pico-8 play session: no input (idle), after a click and taps of 🅾, ❎, 🅾+❎, 🅾 in the second before t = 0

[t = 1 s] idle ~1s (no d-pad/buttons)
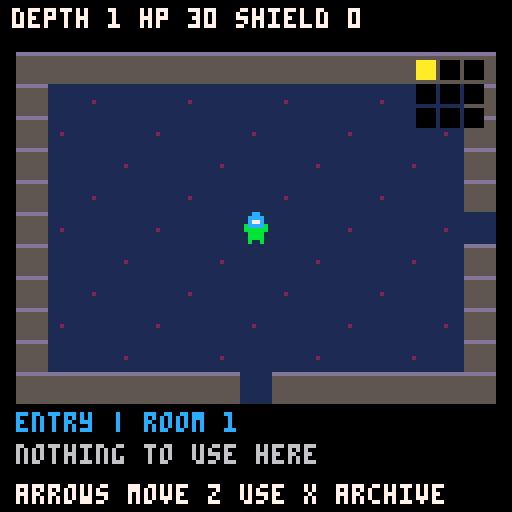

pico-8 cartridge
version 42
__lua__
-- signal siege: silent vault
-- sprites 1-60: cards; 64-71: dungeon actors
cards={}
add(cards,{name="ping",tier=1,attack=4})
add(cards,{name="firewall",tier=1,shield=6})
add(cards,{name="tune",tier=1,focus=3})
add(cards,{name="beam",tier=1,attack=8})
add(cards,{name="repair",tier=1,heal=6})
add(cards,{name="burst",tier=1,attack=5,shield=3})
add(cards,{name="overdrive",tier=1,attack=12,cost=2})
add(cards,{name="relay",tier=1,shield=4,focus=2})
add(cards,{name="needle",tier=1,attack=3,poison=1})
add(cards,{name="static charge",tier=1,focus=2,shield=2})
add(cards,{name="scout drone",tier=1,drone=1})
add(cards,{name="patch kit",tier=1,heal=3,shield=2})
add(cards,{name="aegis",tier=1,shield=8})
add(cards,{name="echo shot",tier=1,attack=3,focus=2})
add(cards,{name="rust signal",tier=1,poison=2})
add(cards,{name="counterpulse",tier=1,thorns=2})
add(cards,{name="salvage sweep",tier=1,scrap=3})
add(cards,{name="ground wire",tier=1,weak=2,shield=2})
add(cards,{name="spark",tier=1,attack=5,weak=1})
add(cards,{name="beacon",tier=1,drone=1,focus=1})
add(cards,{name="hull plate",tier=1,shield=5,thorns=1})
add(cards,{name="quick fix",tier=1,heal=4,focus=1})
add(cards,{name="jammer",tier=1,weak=3})
add(cards,{name="tracker",tier=1,attack=2,drone=1})
add(cards,{name="ion lance",tier=2,attack=10,cost=1})
add(cards,{name="bulwark",tier=2,shield=10})
add(cards,{name="resonance",tier=2,focus=5})
add(cards,{name="medic drone",tier=2,drone=1,heal=4})
add(cards,{name="corrosion",tier=2,poison=4})
add(cards,{name="mirror array",tier=2,thorns=4,shield=3})
add(cards,{name="scrap cannon",tier=2,attack=4,salvage=2})
add(cards,{name="feedback",tier=2,attack=5,weak=2})
add(cards,{name="drone bay",tier=2,drone=2})
add(cards,{name="phase shift",tier=2,shield=5,weak=2})
add(cards,{name="arc flash",tier=2,attack=7,poison=2})
add(cards,{name="signal tap",tier=2,focus=3,scrap=2})
add(cards,{name="emergency patch",tier=2,heal=9,cost=1})
add(cards,{name="capacitor",tier=2,shield=4,focus=4})
add(cards,{name="siphon",tier=2,attack=4,heal=4})
add(cards,{name="disruptor",tier=2,weak=4,poison=1})
add(cards,{name="iron chorus",tier=2,shield=7,thorns=3})
add(cards,{name="hunter pulse",tier=2,attack=6,drone=1})
add(cards,{name="solar spear",tier=3,attack=14})
add(cards,{name="citadel",tier=3,shield=15})
add(cards,{name="harmonic engine",tier=3,focus=7,drone=1})
add(cards,{name="nanite swarm",tier=3,heal=8,drone=2})
add(cards,{name="void rot",tier=3,poison=6,cost=2})
add(cards,{name="retribution",tier=3,thorns=6,shield=5})
add(cards,{name="salvage reactor",tier=3,scrap=6,heal=3})
add(cards,{name="ghost fleet",tier=3,drone=3})
add(cards,{name="null field",tier=3,weak=6,shield=4})
add(cards,{name="life link",tier=3,attack=8,heal=6})
add(cards,{name="dawnbringer",tier=3,attack=16,heal=4})
add(cards,{name="worldshield",tier=3,shield=20,thorns=4})
add(cards,{name="infinite chorus",tier=4,focus=9,weak=3})
add(cards,{name="star forge",tier=4,drone=4,scrap=3})
add(cards,{name="event horizon",tier=4,attack=10,poison=6})
add(cards,{name="phoenix protocol",tier=4,heal=20,cost=3})
add(cards,{name="the last beacon",tier=4,drone=3,shield=10})
add(cards,{name="crown of static",tier=4,attack=10,weak=5,thorns=3})
-- persistent slots: 0 signature, 1-8 collection,
-- 9 best,10 salvage,11-30 run,31-42 deck,43-45 offers
function _init()
 cartdata("signal_siege_v1")
 owned={} for i=1,60 do owned[i]=0 end
 best=0 salvage=0 phase=0 sel=1 page=1
 room=1 px=7 py=5 cleared=0 looted=0 visited=1 message=""
 floorseed=1 rounds=0
 if dget(0)==812 then
  for g=0,7 do
   local n=dget(1+g)
   for j=1,8 do
    local id=g*8+j
    if id<=60 then owned[id]=n%3 end
    n=flr(n/3)
   end
  end
  best=dget(9) salvage=dget(10)
  phase=dget(11)
  if phase>0 then
   depth=dget(12) hp=dget(13) shield=dget(14)
   focus=dget(15) power=dget(16) enemy=dget(17)
   hard=dget(18)==1 guardian=depth%6==0
   drone=dget(19) poison=dget(20) thorns=dget(21)
   scrap=dget(22) weak=dget(23)
   deck={} for i=1,dget(24) do add(deck,dget(30+i)) end
   offers={} for i=1,3 do add(offers,dget(42+i)) end
  end
 else
  owned[1]=1 owned[2]=1 owned[3]=1
 end
 if dget(46)==914 then
  room=dget(47) px=dget(48) py=dget(49)
  cleared=dget(50) looted=dget(51) visited=dget(52)
  floorseed=max(1,dget(53))
  rounds=dget(54)
 elseif phase==2 or phase==3 then room=2 end
 if phase>0 then guardian=room==9 end
end
function save()
 dset(46,914) dset(47,room) dset(48,px) dset(49,py)
 dset(50,cleared) dset(51,looted) dset(52,visited) dset(53,floorseed) dset(54,rounds)
 dset(0,812)
 for g=0,7 do
  local n=0 local m=1
  for j=1,8 do
   local id=g*8+j
   if id<=60 then n+=owned[id]*m end
   m*=3
  end
  dset(g+1,n)
 end
 dset(9,best) dset(10,salvage) dset(11,phase)
 if phase==0 then return end
 local vals={depth,hp,shield,focus,power,enemy,hard and 1 or 0,drone,poison,thorns,scrap,weak,#deck}
 for i,v in ipairs(vals) do dset(11+i,v) end
 for i,v in ipairs(deck) do dset(30+i,v) end
 for i=1,3 do dset(42+i,offers[i] or 1) end
end
function start(with_lore)
 depth=1 hp=30 shield=0 focus=0 power=0 enemy=0
 drone=0 poison=0 thorns=0 scrap=0 weak=0
 hard=false guardian=false deck={1,1,2,2,3,3}
 offers={} phase=1 sel=1
 new_floor()
 if with_lore then phase=5 end
 save()
end
function count(id)
 local n=0 for v in all(deck) do if v==id then n+=1 end end return n
end
function enemy_kind()
 if room==9 then return "vault warden" end
 return ({"iron brute","null jammer","hollow leech"})[(room+floorseed)%3+1]
end
function enemy_hit()
 local hit=2+flr(depth/4)+(hard and 1 or 0)+(guardian and 1 or 0)
 if enemy_kind()=="iron brute" then
  hit+=rounds%2==0 and -1 or 3
 end
 return max(0,hit-(weak>0 and 2 or 0))
end
function enemy_intent()
 local k=enemy_kind()
 return "hit "..enemy_hit()..(k=="null jammer" and " + drain 2 focus" or k=="hollow leech" and " + lifesteal" or k=="iron brute" and (rounds%2==0 and " (probe)" or " (slam)") or " + drain 1 focus")
end
function enter(elite)
 hard=elite guardian=room==9
 enemy=min(30000,9+depth*2+(hard and 6 or 0)+(guardian and 10 or 0))
 drone=0 poison=0 thorns=0 weak=0 rounds=0
 phase=2 sel=1 save()
end
function rewards()
 offers={}
 local tiers=guardian and {3,3,4} or hard and {2,2,3} or {1,1,2}
 for tier in all(tiers) do
  local pool={} local fresh={}
  for id,c in ipairs(cards) do
   local used=false for v in all(offers) do if v==id then used=true end end
   if c.tier==tier and not used then
    add(pool,id) if owned[id]<2 then add(fresh,id) end
   end
  end
  add(offers,rnd(#fresh>0 and fresh or pool))
 end
 phase=3 sel=1
end
function play(slot)
 local id=deck[slot] deli(deck,slot) add(deck,id)
 local c=cards[id] local damage=c.attack or 0
 if c.salvage then damage+=scrap*c.salvage scrap=0 end
 shield=min(24,shield+(c.shield or 0))
 focus=min(12,focus+(c.focus or 0))
 drone=min(6,drone+(c.drone or 0))
 poison=min(20,poison+(c.poison or 0))
 thorns=min(8,thorns+(c.thorns or 0))
 scrap=min(12,scrap+(c.scrap or 0))
 weak=min(12,weak+(c.weak or 0))
 hp=min(30,hp+(c.heal or 0))-(c.cost or 0)
 if damage>0 then enemy-=damage+focus+power focus=0 end
 enemy-=drone+poison poison=max(0,poison-1)
 if hp<=0 then phase=4
 elseif enemy<=0 then rewards()
 else
  local hit=enemy_hit()
  local injury=max(0,hit-shield)
  weak=max(0,weak-1) hp-=injury
  if enemy_kind()=="null jammer" then focus=max(0,focus-2) end
  if guardian then focus=max(0,focus-1) end
  if enemy_kind()=="hollow leech" then enemy+=min(3,injury) end
  rounds+=1
  shield=max(0,shield-hit) enemy-=thorns
  if hp<=0 then phase=4 elseif enemy<=0 then rewards() end
 end
 save()
end
function descend()
 best=max(best,depth) depth=min(15000,depth+1)
 hp=min(30,hp+3) phase=1 sel=1 new_floor() save()
end
function take(id)
 if id then
  if owned[id]<2 then owned[id]+=1 else salvage=min(30000,salvage+1) end
  if count(id)<2 then
   if #deck>=12 then deli(deck,1) end
   add(deck,id)
  end
 end
 if guardian then power=min(1000,power+1) hp=30 end
 cleared=bor(cleared,shl(1,room-1))
 phase=1 sel=1 px=7 py=7 message="signal recovered!" save()
end
function _update()
 if phase==5 then
  if btnp(4) then phase=1 save() end
  return
 end
 if archive then
  if btnp(0) then page=max(1,page-1) end
  if btnp(1) then page=min(60,page+1) end
  if btnp(5) then archive=false end
  return
 end
 if btnp(5) then archive=true return end
 if phase==1 then crawl_update() return end
 local n=phase==0 and 1 or phase==2 and 3 or phase==3 and 4 or 1
 if btnp(0) or btnp(2) then sel=(sel-2)%n+1 end
 if btnp(1) or btnp(3) then sel=sel%n+1 end
 if not btnp(4) then return end
 if phase==0 or phase==4 then start(true)
 elseif phase==2 then play(sel)
 elseif phase==3 then take(offers[sel]) end
end
function option(n,text,y)
 print((sel==n and "> " or "  ")..text,4,y,sel==n and 10 or 6)
end
function card(id,x,y)
 local c=cards[id] local col=({6,11,12,10})[c.tier]
 rectfill(x,y,x+117,y+75,1) rect(x,y,x+117,y+75,col)
 print(c.name,x+4,y+4,col)
 sspr((id%16)*8,flr(id/16)*8,8,8,x+5,y+16,32,32)
 local yy=y+16
 for k in all({"attack","shield","focus","heal","cost","drone","poison","thorns","scrap","salvage","weak"}) do
  if c[k] then print(k.." "..c[k],x+42,yy,7) yy+=7 end
 end
 print(({"common","uncommon","rare","legendary"})[c.tier].."  owned:"..owned[id].."/2",x+4,y+64,col)
end
function _draw()
 cls(0)
 if phase==5 then lore_draw() return end
 if archive then
  print("archive "..page.."/60",4,4,10)
  card(page,5,18)
  print("left/right: browse",4,101,6)
  print("x: return",4,112,6) return
 end
 print("signal siege",4,3,10)
 if phase==0 then
  print("the endless silent vault",4,23,6)
  spr(64,48,42,2,2)
  print("60 cards to recover",4,70,7)
  print("best depth: "..best,4,82,6)
  option(1,"z: begin expedition",99)
 else
  print("depth:"..depth.." hp:"..max(0,hp).." sh:"..shield,4,12,7)
  if phase==1 then
   crawl_draw() return
  elseif phase==2 or phase==3 then
   if phase==2 then
    print(enemy_kind().." hp:"..max(0,enemy),4,20,8)
    print(enemy_intent(),4,27,9)
   else print("choose salvage (4=skip)",4,23,12) end
   local id=phase==2 and deck[sel] or offers[sel]
   if id then card(id,5,33) else print("leave salvage",10,60,6) end
   print("< "..sel.."/"..(phase==2 and 3 or 4).." > focus:"..focus,4,112,10)
  else
   print("signal lost",30,45,8)
   print("archive kept. best:"..best,4,65,6)
   option(1,"new expedition",92)
  end
 end
 print("z: select  x: archive",4,121,6)
end

-- each floor is a connected 3x3 network of rooms.
-- doors are always on the centre lines; cover never blocks them.
function new_floor()
 room=1 px=7 py=5 cleared=0 looted=0 visited=1
 floorseed=flr(rnd(30000))+1
 message="find the guardian and stairs"
end
function hasbit(bits,r)
 return band(bits,shl(1,r-1))!=0
end
function room_kind()
 if room==1 then return "entry" end
 if room==9 then return "guardian" end
 local n=(room*37+floorseed%101)%5
 return n==0 and "cache" or n==1 and "spring" or n==2 and "elite" or "sentinel"
end
function occupied()
 local k=room_kind()
 return k!="entry" and k!="cache" and k!="spring" and not hasbit(cleared,room)
end
function wall(x,y)
 if x<1 or x>13 or y<1 or y>9 then return true end
 return (x==4 or x==10) and (y==3 or y==7) and (room+floorseed)%2==0
end
function crawl_update()
 local dx=0 local dy=0
 if btnp(0) then dx=-1 elseif btnp(1) then dx=1
 elseif btnp(2) then dy=-1 elseif btnp(3) then dy=1 end
 local x=px+dx local y=py+dy
 local col=(room-1)%3 local row=flr((room-1)/3)
 local nextroom=room
 if y==5 and x==0 and col>0 then nextroom=room-1 x=13 end
 if y==5 and x==14 and col<2 then nextroom=room+1 x=1 end
 if x==7 and y==0 and row>0 then nextroom=room-3 y=9 end
 if x==7 and y==10 and row<2 then nextroom=room+3 y=1 end
 if nextroom!=room then
  room=nextroom visited=bor(visited,shl(1,room-1))
  px=x py=y message=room_kind().." chamber" save() return
 end
 if not wall(x,y) then
  if occupied() and x==7 and y==4 then
   enter(room_kind()=="elite") return
  end
  px=x py=y
 end
 if btnp(4) then
  local k=room_kind()
  if occupied() and abs(px-7)+abs(py-4)<=1 then enter(k=="elite") return end
  if abs(px-7)+abs(py-5)<=1 then
   if (k=="spring" or k=="cache") and not hasbit(looted,room) then
    looted=bor(looted,shl(1,room-1))
    if k=="spring" then hp=min(30,hp+10) message="restored 10 integrity"
    else salvage=min(30000,salvage+2) message="found 2 salvage" end
   elseif room==9 and hasbit(cleared,9) then descend() return
   elseif room==1 and salvage>=3 then
    salvage-=3 hp=30 message="repair complete (-3 salvage)"
   else message="nothing to use here" end
  else message="stand near an object to use it" end
 end
 if dx!=0 or dy!=0 or btnp(4) then save() end
end
function lore_draw()
 cls(0)
 rect(2,2,125,125,5)
 print("the silent vault",20,9,10)
 line(12,19,115,19,13)
 local lines={
  "once, the relay carried",
  "voices between the stars.",
  "then the signal went dark.",
  "",
  "below the ruined tower,",
  "its guardians still obey",
  "a voice no one remembers.",
  "",
  "you are a signal keeper.",
  "recover the lost cards.",
  "break the wardens' hold.",
  "bring the voices home."
 }
 for i,t in ipairs(lines) do print(t,9,24+(i-1)*6,6) end
 print("z: descend into the vault",13,111,10)
end
function crawl_draw()
 cls(0)
 print("depth "..depth.." hp "..hp.." shield "..shield,3,2,7)
 local col=(room-1)%3 local row=flr((room-1)/3)
 for y=0,10 do for x=0,14 do
  local edge=x==0 or x==14 or y==0 or y==10
  local door=(y==5 and (x==0 and col>0 or x==14 and col<2)) or
   (x==7 and (y==0 and row>0 or y==10 and row<2))
  local solid=(edge and not door) or (not edge and wall(x,y))
  rectfill(x*8+4,y*8+13,x*8+11,y*8+20,solid and 5 or 1)
  if solid then line(x*8+4,y*8+13,x*8+11,y*8+13,13)
  elseif (x+y)%3==0 then pset(x*8+7,y*8+17,2) end
 end end
 local k=room_kind()
 if occupied() then
  local kind=enemy_kind()
  local image=kind=="vault warden" and 66 or kind=="null jammer" and 72 or kind=="hollow leech" and 73 or 64
  spr(image,60,45)
  if k=="elite" then pset(63,43,10) end
 end
 if (k=="spring" or k=="cache") and not hasbit(looted,room) then spr(k=="spring" and 68 or 67,60,53) end
 if room==9 and hasbit(cleared,9) then spr(69,60,53) end
 if room==1 then spr(70,60,53) end
 spr(71,px*8+4,py*8+13)
 -- minimap and current room
 for r=1,9 do
  local x=104+(r-1)%3*6 local y=15+flr((r-1)/3)*6
  rectfill(x,y,x+4,y+4,r==room and 10 or hasbit(visited,r) and 12 or 0)
 end
 print(k.." | room "..room,4,103,12)
 print(message,4,111,6)
 print("arrows move z use x archive",4,121,7)
end
__gfx__
00000000666666666666666666666666666666666666666666666666666666666666666666666666666666666666666666666666666666666666666666666666
00000000611111166111111661111116611111166111111661111116611111166111111661111116611111166111111661111116611111166111111661111116
00000000611116166111611661161116616111166111161661116116611611166161111661111616611161166116111661611116611116166111611661161116
00000000611161166116111661611116611116166111611661161116616111166111161661116116611611166161111661111616611161166116111661611116
00000000611611166161111661111616611161166116111661611116611116166111611661161116616111166111161661116116611611166161111661111616
00000000616111166111161661116116611611166161111661111616611161166116111661611116611116166111611661161116616111166111161661116116
00000000611111166111111661111116611111166111111661111116611111166111111661111116611111166111111661111116611111166111111661111116
00000000666666666666666666666666666666666666666666666666666666666666666666666666666666666666666666666666666666666666666666666666
666666666666666666666666666666666666666666666666666666666666666666666666bbbbbbbbbbbbbbbbbbbbbbbbbbbbbbbbbbbbbbbbbbbbbbbbbbbbbbbb
611111166111111661111116611111166111111661111116611111166111111661111116b111111bb111111bb111111bb111111bb111111bb111111bb111111b
616111166111161661116116611611166161111661111616611161166116111661611116b1111b1bb111b11bb11b111bb1b1111bb1111b1bb111b11bb11b111b
611116166111611661161116616111166111161661116116611611166161111661111616b111b11bb11b111bb1b1111bb1111b1bb111b11bb11b111bb1b1111b
611161166116111661611116611116166111611661161116616111166111161661116116b11b111bb1b1111bb1111b1bb111b11bb11b111bb1b1111bb1111b1b
611611166161111661111616611161166116111661611116611116166111611661161116b1b1111bb1111b1bb111b11bb11b111bb1b1111bb1111b1bb111b11b
611111166111111661111116611111166111111661111116611111166111111661111116b111111bb111111bb111111bb111111bb111111bb111111bb111111b
666666666666666666666666666666666666666666666666666666666666666666666666bbbbbbbbbbbbbbbbbbbbbbbbbbbbbbbbbbbbbbbbbbbbbbbbbbbbbbbb
bbbbbbbbbbbbbbbbbbbbbbbbbbbbbbbbbbbbbbbbbbbbbbbbbbbbbbbbbbbbbbbbbbbbbbbbbbbbbbbbbbbbbbbbcccccccccccccccccccccccccccccccccccccccc
b111111bb111111bb111111bb111111bb111111bb111111bb111111bb111111bb111111bb111111bb111111bc111111cc111111cc111111cc111111cc111111c
b1b1111bb1111b1bb111b11bb11b111bb1b1111bb1111b1bb111b11bb11b111bb1b1111bb1111b1bb111b11bc11c111cc1c1111cc1111c1cc111c11cc11c111c
b1111b1bb111b11bb11b111bb1b1111bb1111b1bb111b11bb11b111bb1b1111bb1111b1bb111b11bb11b111bc1c1111cc1111c1cc111c11cc11c111cc1c1111c
b111b11bb11b111bb1b1111bb1111b1bb111b11bb11b111bb1b1111bb1111b1bb111b11bb11b111bb1b1111bc1111c1cc111c11cc11c111cc1c1111cc1111c1c
b11b111bb1b1111bb1111b1bb111b11bb11b111bb1b1111bb1111b1bb111b11bb11b111bb1b1111bb1111b1bc111c11cc11c111cc1c1111cc1111c1cc111c11c
b111111bb111111bb111111bb111111bb111111bb111111bb111111bb111111bb111111bb111111bb111111bc111111cc111111cc111111cc111111cc111111c
bbbbbbbbbbbbbbbbbbbbbbbbbbbbbbbbbbbbbbbbbbbbbbbbbbbbbbbbbbbbbbbbbbbbbbbbbbbbbbbbbbbbbbbbcccccccccccccccccccccccccccccccccccccccc
ccccccccccccccccccccccccccccccccccccccccccccccccccccccccaaaaaaaaaaaaaaaaaaaaaaaaaaaaaaaaaaaaaaaaaaaaaaaaaaaaaaaaaaaaaaaaaaaaaaaa
c111111cc111111cc111111cc111111cc111111cc111111cc111111ca111111aa111111aa111111aa111111aa111111aa111111aa111111aa111111aa111111a
c1c1111cc1111c1cc111c11cc11c111cc1c1111cc1111c1cc111c11ca11a111aa1a1111aa1111a1aa111a11aa11a111aa1a1111aa1111a1aa111a11aa11a111a
c1111c1cc111c11cc11c111cc1c1111cc1111c1cc111c11cc11c111ca1a1111aa1111a1aa111a11aa11a111aa1a1111aa1111a1aa111a11aa11a111aa1a1111a
c111c11cc11c111cc1c1111cc1111c1cc111c11cc11c111cc1c1111ca1111a1aa111a11aa11a111aa1a1111aa1111a1aa111a11aa11a111aa1a1111aa1111a1a
c11c111cc1c1111cc1111c1cc111c11cc11c111cc1c1111cc1111c1ca111a11aa11a111aa1a1111aa1111a1aa111a11aa11a111aa1a1111aa1111a1aa111a11a
c111111cc111111cc111111cc111111cc111111cc111111cc111111ca111111aa111111aa111111aa111111aa111111aa111111aa111111aa111111aa111111a
ccccccccccccccccccccccccccccccccccccccccccccccccccccccccaaaaaaaaaaaaaaaaaaaaaaaaaaaaaaaaaaaaaaaaaaaaaaaaaaaaaaaaaaaaaaaaaaaaaaaa
000880000099990000aaaa0000000000000c00000000000000000000000cc000000cc00000000000000000000000000000000000000000000000000000000000
00888800099999900a8aa8a00aaaaaa000ccc0000cccccc0000bb00000cccc0000cccc0000800800000000000000000000000000000000000000000000000000
0808808009099090aaaaaaaa0a9999a0000c00000c0000c000bbbb0000c77c000c0cc0c008888880000000000000000000000000000000000000000000000000
08888880099999900aaaaaa00aaaaaa000c7c0000ccccc000bb77bb000cccc0000cccc0008788780000000000000000000000000000000000000000000000000
008008000099990000aaaa000a99a9a00cc7cc000c0000000bb77bb0000bb000000cc00008888880000000000000000000000000000000000000000000000000
00888800090990900aa00aa00a99a9a00ccccc000cccc00000bbbb0000bbbb0000c77c0000888800000000000000000000000000000000000000000000000000
0800008090000009aa0000aa0aaaaaa000ccc0000c000000000bb00000b00b000c0000c000088000000000000000000000000000000000000000000000000000
0000000000000000000000000000000000000000000000000000000000b00b000000000000000000000000000000000000000000000000000000000000000000
00000000000000000000000000000000000000000000000000000000000000000000000000000000000000000000000000000000000000000000000000000000
00000000000000000000000000000000000000000000000000000000000000000000000000000000000000000000000000000000000000000000000000000000
00000000000000000000000000000000000000000000000000000000000000000000000000000000000000000000000000000000000000000000000000000000
00000000000000000000000000000000000000000000000000000000000000000000000000000000000000000000000000000000000000000000000000000000
00000000000000000000000000000000000000000000000000000000000000000000000000000000000000000000000000000000000000000000000000000000
00000000000000000000000000000000000000000000000000000000000000000000000000000000000000000000000000000000000000000000000000000000
00000000000000000000000000000000000000000000000000000000000000000000000000000000000000000000000000000000000000000000000000000000
00000000000000000000000000000000000000000000000000000000000000000000000000000000000000000000000000000000000000000000000000000000
00000000000000000000000000000000000000000000000000000000000000000000000000000000000000000000000000000000000000000000000000000000
00000000000000000000000000000000000000000000000000000000000000000000000000000000000000000000000000000000000000000000000000000000
00000000000000000000000000000000000000000000000000000000000000000000000000000000000000000000000000000000000000000000000000000000
00000000000000000000000000000000000000000000000000000000000000000000000000000000000000000000000000000000000000000000000000000000
00000000000000000000000000000000000000000000000000000000000000000000000000000000000000000000000000000000000000000000000000000000
00000000000000000000000000000000000000000000000000000000000000000000000000000000000000000000000000000000000000000000000000000000
00000000000000000000000000000000000000000000000000000000000000000000000000000000000000000000000000000000000000000000000000000000
00000000000000000000000000000000000000000000000000000000000000000000000000000000000000000000000000000000000000000000000000000000
00000000000000000000000000000000000000000000000000000000000000000000000000000000000000000000000000000000000000000000000000000000
00000000000000000000000000000000000000000000000000000000000000000000000000000000000000000000000000000000000000000000000000000000
00000000000000000000000000000000000000000000000000000000000000000000000000000000000000000000000000000000000000000000000000000000
00000000000000000000000000000000000000000000000000000000000000000000000000000000000000000000000000000000000000000000000000000000
00000000000000000000000000000000000000000000000000000000000000000000000000000000000000000000000000000000000000000000000000000000
00000000000000000000000000000000000000000000000000000000000000000000000000000000000000000000000000000000000000000000000000000000
00000000000000000000000000000000000000000000000000000000000000000000000000000000000000000000000000000000000000000000000000000000
00000000000000000000000000000000000000000000000000000000000000000000000000000000000000000000000000000000000000000000000000000000
00000000000000000000000000000000000000000000000000000000000000000000000000000000000000000000000000000000000000000000000000000000
00000000000000000000000000000000000000000000000000000000000000000000000000000000000000000000000000000000000000000000000000000000
00000000000000000000000000000000000000000000000000000000000000000000000000000000000000000000000000000000000000000000000000000000
00000000000000000000000000000000000000000000000000000000000000000000000000000000000000000000000000000000000000000000000000000000
00000000000000000000000000000000000000000000000000000000000000000000000000000000000000000000000000000000000000000000000000000000
00000000000000000000000000000000000000000000000000000000000000000000000000000000000000000000000000000000000000000000000000000000
00000000000000000000000000000000000000000000000000000000000000000000000000000000000000000000000000000000000000000000000000000000
00000000000000000000000000000000000000000000000000000000000000000000000000000000000000000000000000000000000000000000000000000000
00000000000000000000000000000000000000000000000000000000000000000000000000000000000000000000000000000000000000000000000000000000
00000000000000000000000000000000000000000000000000000000000000000000000000000000000000000000000000000000000000000000000000000000
00000000000000000000000000000000000000000000000000000000000000000000000000000000000000000000000000000000000000000000000000000000
00000000000000000000000000000000000000000000000000000000000000000000000000000000000000000000000000000000000000000000000000000000
00000000000000000000000000000000000000000000000000000000000000000000000000000000000000000000000000000000000000000000000000000000
00000000000000000000000000000000000000000000000000000000000000000000000000000000000000000000000000000000000000000000000000000000
00000000000000000000000000000000000000000000000000000000000000000000000000000000000000000000000000000000000000000000000000000000
00000000000000000000000000000000000000000000000000000000000000000000000000000000000000000000000000000000000000000000000000000000
00000000000000000000000000000000000000000000000000000000000000000000000000000000000000000000000000000000000000000000000000000000
00000000000000000000000000000000000000000000000000000000000000000000000000000000000000000000000000000000000000000000000000000000
00000000000000000000000000000000000000000000000000000000000000000000000000000000000000000000000000000000000000000000000000000000
00000000000000000000000000000000000000000000000000000000000000000000000000000000000000000000000000000000000000000000000000000000
00000000000000000000000000000000000000000000000000000000000000000000000000000000000000000000000000000000000000000000000000000000
00000000000000000000000000000000000000000000000000000000000000000000000000000000000000000000000000000000000000000000000000000000
00000000000000000000000000000000000000000000000000000000000000000000000000000000000000000000000000000000000000000000000000000000
00000000000000000000000000000000000000000000000000000000000000000000000000000000000000000000000000000000000000000000000000000000
00000000000000000000000000000000000000000000000000000000000000000000000000000000000000000000000000000000000000000000000000000000
00000000000000000000000000000000000000000000000000000000000000000000000000000000000000000000000000000000000000000000000000000000
00000000000000000000000000000000000000000000000000000000000000000000000000000000000000000000000000000000000000000000000000000000
00000000000000000000000000000000000000000000000000000000000000000000000000000000000000000000000000000000000000000000000000000000
00000000000000000000000000000000000000000000000000000000000000000000000000000000000000000000000000000000000000000000000000000000
00000000000000000000000000000000000000000000000000000000000000000000000000000000000000000000000000000000000000000000000000000000
00000000000000000000000000000000000000000000000000000000000000000000000000000000000000000000000000000000000000000000000000000000
00000000000000000000000000000000000000000000000000000000000000000000000000000000000000000000000000000000000000000000000000000000
00000000000000000000000000000000000000000000000000000000000000000000000000000000000000000000000000000000000000000000000000000000
00000000000000000000000000000000000000000000000000000000000000000000000000000000000000000000000000000000000000000000000000000000
00000000000000000000000000000000000000000000000000000000000000000000000000000000000000000000000000000000000000000000000000000000
00000000000000000000000000000000000000000000000000000000000000000000000000000000000000000000000000000000000000000000000000000000
00000000000000000000000000000000000000000000000000000000000000000000000000000000000000000000000000000000000000000000000000000000
00000000000000000000000000000000000000000000000000000000000000000000000000000000000000000000000000000000000000000000000000000000
00000000000000000000000000000000000000000000000000000000000000000000000000000000000000000000000000000000000000000000000000000000
00000000000000000000000000000000000000000000000000000000000000000000000000000000000000000000000000000000000000000000000000000000
00000000000000000000000000000000000000000000000000000000000000000000000000000000000000000000000000000000000000000000000000000000
00000000000000000000000000000000000000000000000000000000000000000000000000000000000000000000000000000000000000000000000000000000
00000000000000000000000000000000000000000000000000000000000000000000000000000000000000000000000000000000000000000000000000000000
00000000000000000000000000000000000000000000000000000000000000000000000000000000000000000000000000000000000000000000000000000000
00000000000000000000000000000000000000000000000000000000000000000000000000000000000000000000000000000000000000000000000000000000
00000000000000000000000000000000000000000000000000000000000000000000000000000000000000000000000000000000000000000000000000000000
00000000000000000000000000000000000000000000000000000000000000000000000000000000000000000000000000000000000000000000000000000000
00000000000000000000000000000000000000000000000000000000000000000000000000000000000000000000000000000000000000000000000000000000
00000000000000000000000000000000000000000000000000000000000000000000000000000000000000000000000000000000000000000000000000000000
00000000000000000000000000000000000000000000000000000000000000000000000000000000000000000000000000000000000000000000000000000000
00000000000000000000000000000000000000000000000000000000000000000000000000000000000000000000000000000000000000000000000000000000
00000000000000000000000000000000000000000000000000000000000000000000000000000000000000000000000000000000000000000000000000000000
00000000000000000000000000000000000000000000000000000000000000000000000000000000000000000000000000000000000000000000000000000000
00000000000000000000000000000000000000000000000000000000000000000000000000000000000000000000000000000000000000000000000000000000
00000000000000000000000000000000000000000000000000000000000000000000000000000000000000000000000000000000000000000000000000000000
00000000000000000000000000000000000000000000000000000000000000000000000000000000000000000000000000000000000000000000000000000000
00000000000000000000000000000000000000000000000000000000000000000000000000000000000000000000000000000000000000000000000000000000
00000000000000000000000000000000000000000000000000000000000000000000000000000000000000000000000000000000000000000000000000000000
00000000000000000000000000000000000000000000000000000000000000000000000000000000000000000000000000000000000000000000000000000000
00000000000000000000000000000000000000000000000000000000000000000000000000000000000000000000000000000000000000000000000000000000
00000000000000000000000000000000000000000000000000000000000000000000000000000000000000000000000000000000000000000000000000000000
00000000000000000000000000000000000000000000000000000000000000000000000000000000000000000000000000000000000000000000000000000000
00000000000000000000000000000000000000000000000000000000000000000000000000000000000000000000000000000000000000000000000000000000
00000000000000000000000000000000000000000000000000000000000000000000000000000000000000000000000000000000000000000000000000000000
